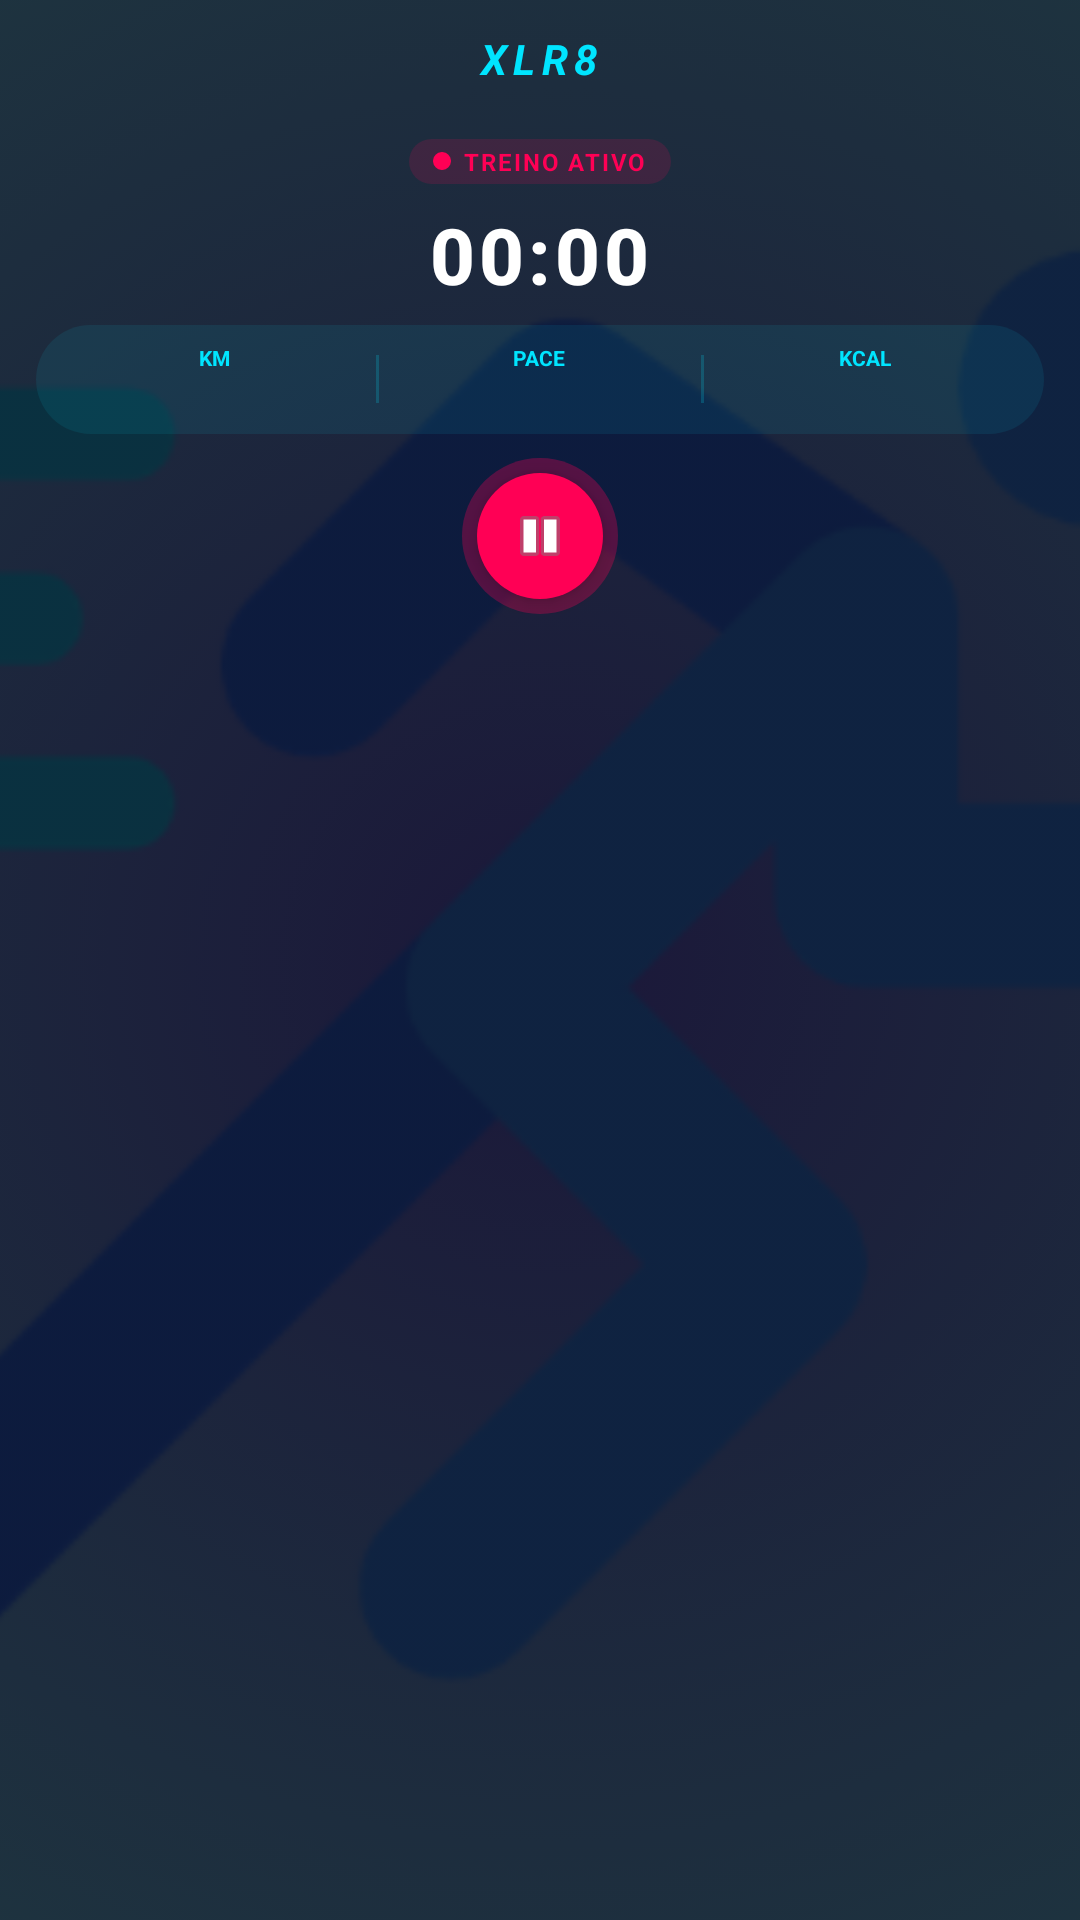

Write the Android layout XML for this screen, with the resource values it uses.
<!-- AndroidManifest.xml: activity theme Theme.AppCompat.NoActionBar -->
<!-- res/layout/activity_treino.xml -->
<?xml version="1.0" encoding="utf-8"?>
<FrameLayout xmlns:android="http://schemas.android.com/apk/res/android"
    xmlns:app="http://schemas.android.com/apk/res-auto"
    xmlns:tools="http://schemas.android.com/tools"
    android:layout_width="match_parent"
    android:layout_height="match_parent"
    android:background="#060911">

    
    <ImageView
        android:layout_width="match_parent"
        android:layout_height="match_parent"
        android:alpha="0.20"
        android:scaleType="centerCrop"
        android:src="@drawable/tela5" />

    <ScrollView
        android:layout_width="match_parent"
        android:layout_height="match_parent"
        android:fillViewport="true"
        android:scrollbars="none">

        <LinearLayout
            android:id="@+id/containerTreino"
            android:layout_width="match_parent"
            android:layout_height="wrap_content"
            android:gravity="center_horizontal"
            android:orientation="vertical"
            android:paddingHorizontal="12dp"
            android:paddingVertical="10dp">

            
            <TextView
                android:id="@+id/txtAppName"
                android:layout_width="wrap_content"
                android:layout_height="wrap_content"
                android:letterSpacing="0.15"
                android:text="XLR8"
                android:textColor="#00E5FF"
                android:textSize="14sp"
                android:textStyle="bold|italic" />

            
            <TextView
                android:id="@+id/txtData"
                android:layout_width="wrap_content"
                android:layout_height="wrap_content"
                android:layout_marginTop="1dp"
                android:textColor="#8A99AD"
                android:textSize="9sp"
                android:textStyle="bold"
                tools:text="TER, 04 DE AGO" />

            
            <LinearLayout
                android:layout_width="wrap_content"
                android:layout_height="wrap_content"
                android:layout_marginTop="4dp"
                android:layout_marginBottom="6dp"
                android:background="@android:drawable/toast_frame"
                android:backgroundTint="#25FF0055"
                android:gravity="center_vertical"
                android:paddingHorizontal="8dp"
                android:paddingVertical="2dp">

                <View
                    android:id="@+id/pulseLive"
                    android:layout_width="6dp"
                    android:layout_height="6dp"
                    android:layout_marginEnd="4dp"
                    android:background="@drawable/circle_neon_ring"
                    android:backgroundTint="#FF0055" />

                <TextView
                    android:id="@+id/txtStatus"
                    android:layout_width="wrap_content"
                    android:layout_height="wrap_content"
                    android:letterSpacing="0.08"
                    android:text="TREINO ATIVO"
                    android:textColor="#FF0055"
                    android:textSize="8sp"
                    android:textStyle="bold" />
            </LinearLayout>

            
            <Chronometer
                android:id="@+id/chronometer"
                android:layout_width="wrap_content"
                android:layout_height="wrap_content"
                android:fontFamily="sans-serif-medium"
                android:letterSpacing="0.05"
                android:textColor="#FFFFFF"
                android:textSize="26sp"
                android:textStyle="bold"
                tools:text="00:15:42" />

            
            <LinearLayout
                android:layout_width="match_parent"
                android:layout_height="wrap_content"
                android:layout_marginTop="6dp"
                android:layout_marginBottom="8dp"
                android:background="@android:drawable/toast_frame"
                android:backgroundTint="#1500E5FF"
                android:orientation="horizontal"
                android:padding="6dp">

                
                <LinearLayout
                    android:layout_width="0dp"
                    android:layout_height="wrap_content"
                    android:layout_weight="1"
                    android:gravity="center"
                    android:orientation="vertical">

                    <TextView
                        android:layout_width="wrap_content"
                        android:layout_height="wrap_content"
                        android:text="KM"
                        android:textColor="#00E5FF"
                        android:textSize="7sp"
                        android:textStyle="bold" />

                    <TextView
                        android:id="@+id/txtDistanciaTreino"
                        android:layout_width="wrap_content"
                        android:layout_height="wrap_content"
                        android:textColor="#FFFFFF"
                        android:textSize="11sp"
                        android:textStyle="bold"
                        tools:text="2.50" />
                </LinearLayout>

                
                <View
                    android:layout_width="1dp"
                    android:layout_height="16dp"
                    android:layout_gravity="center_vertical"
                    android:background="#3000E5FF" />

                
                <LinearLayout
                    android:layout_width="0dp"
                    android:layout_height="wrap_content"
                    android:layout_weight="1"
                    android:gravity="center"
                    android:orientation="vertical">

                    <TextView
                        android:layout_width="wrap_content"
                        android:layout_height="wrap_content"
                        android:text="PACE"
                        android:textColor="#00E5FF"
                        android:textSize="7sp"
                        android:textStyle="bold" />

                    <TextView
                        android:id="@+id/txtPaceTreino"
                        android:layout_width="wrap_content"
                        android:layout_height="wrap_content"
                        android:textColor="#FFFFFF"
                        android:textSize="11sp"
                        android:textStyle="bold"
                        tools:text="05:30" />
                </LinearLayout>

                
                <View
                    android:layout_width="1dp"
                    android:layout_height="16dp"
                    android:layout_gravity="center_vertical"
                    android:background="#3000E5FF" />

                
                <LinearLayout
                    android:layout_width="0dp"
                    android:layout_height="wrap_content"
                    android:layout_weight="1"
                    android:gravity="center"
                    android:orientation="vertical">

                    <TextView
                        android:layout_width="wrap_content"
                        android:layout_height="wrap_content"
                        android:text="KCAL"
                        android:textColor="#00E5FF"
                        android:textSize="7sp"
                        android:textStyle="bold" />

                    <TextView
                        android:id="@+id/txtCaloriasTreino"
                        android:layout_width="wrap_content"
                        android:layout_height="wrap_content"
                        android:textColor="#FFFFFF"
                        android:textSize="11sp"
                        android:textStyle="bold"
                        tools:text="180" />
                </LinearLayout>

            </LinearLayout>

            
            <FrameLayout
                android:layout_width="wrap_content"
                android:layout_height="wrap_content">

                <View
                    android:id="@+id/pulseStop"
                    android:layout_width="52dp"
                    android:layout_height="52dp"
                    android:layout_gravity="center"
                    android:alpha="0.3"
                    android:background="@drawable/circle_neon_ring"
                    android:backgroundTint="#FF0055" />

                <ImageButton
                    android:id="@+id/btnStop"
                    android:layout_width="42dp"
                    android:layout_height="42dp"
                    android:layout_gravity="center"
                    android:background="@drawable/circle_neon_ring"
                    android:backgroundTint="#FF0055"
                    android:contentDescription="Parar e Salvar Treino"
                    android:elevation="4dp"
                    android:padding="10dp"
                    android:scaleType="fitCenter"
                    android:src="@android:drawable/ic_media_pause"
                    app:tint="#060911" />
            </FrameLayout>

        </LinearLayout>
    </ScrollView>

</FrameLayout>
<!-- resources referenced by this layout -->
<resources>
  <!-- drawable circle_neon_ring (drawable) -->
  <?xml version="1.0" encoding="utf-8"?>
  <shape xmlns:android="http://schemas.android.com/apk/res/android"
      android:shape="oval">
      <solid android:color="#00E5FF" />
      <size
          android:width="60dp"
          android:height="60dp" />
  </shape>
  <!-- drawable tela5: png bitmap (drawable, 63694 bytes) -->
</resources>
